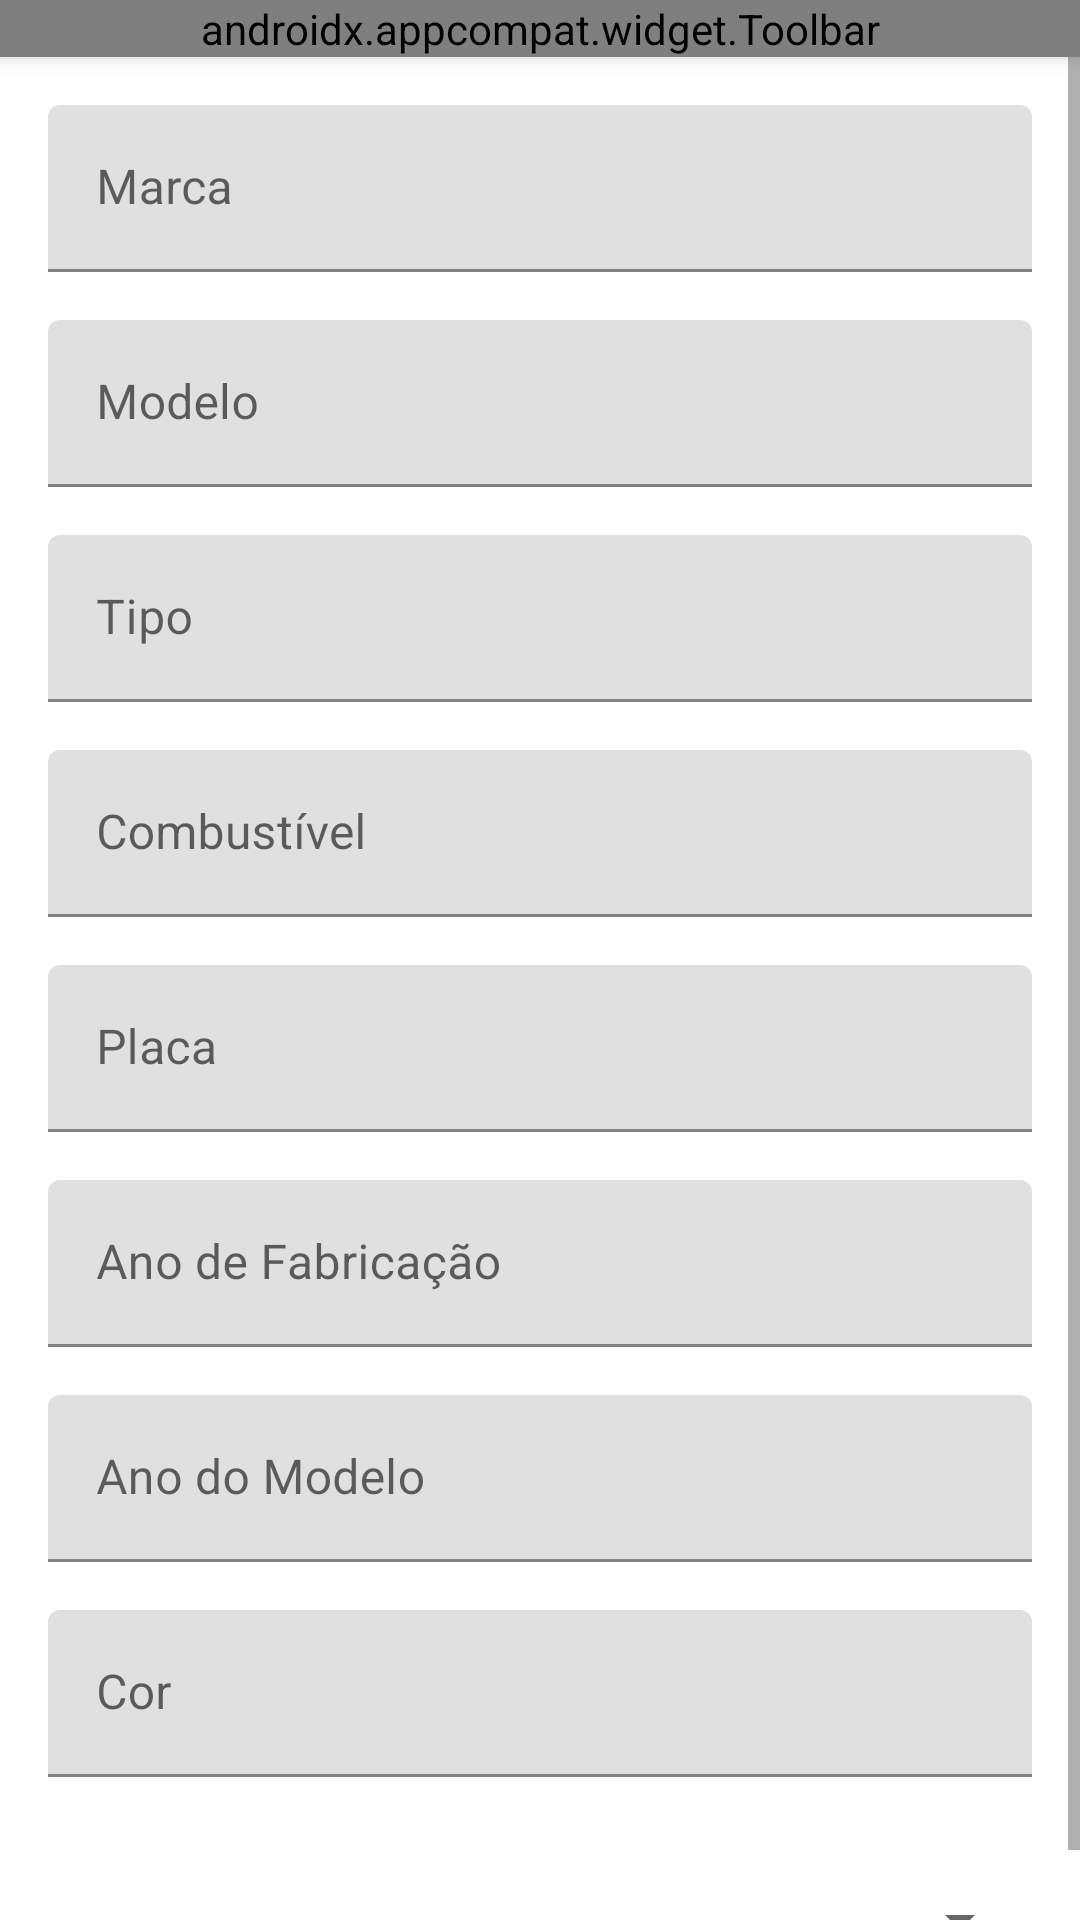

This screen was rendered from an Android layout file. Write that file and the resources it references.
<!-- AndroidManifest.xml: application theme Theme.TCC -->
<!-- res/layout/activity_car_mgmt.xml -->
<?xml version="1.0" encoding="utf-8"?>
<androidx.constraintlayout.widget.ConstraintLayout xmlns:android="http://schemas.android.com/apk/res/android"
    xmlns:app="http://schemas.android.com/apk/res-auto"
    xmlns:tools="http://schemas.android.com/tools"
    android:layout_width="match_parent"
    android:layout_height="match_parent"
    tools:context=".ui.CarMgmtActivity">

    <androidx.appcompat.widget.Toolbar
        android:id="@+id/toolbar"
        android:layout_width="0dp"
        android:layout_height="wrap_content"
        android:elevation="4dp"
        app:layout_constraintEnd_toEndOf="parent"
        app:layout_constraintStart_toStartOf="parent"
        app:layout_constraintTop_toTopOf="parent"
        app:menu="@menu/mgmt_menu"
        app:titleTextColor="@color/white"
        app:title="@string/car" />

    <ScrollView
        android:id="@+id/scrollview"
        android:layout_width="0dp"
        android:layout_height="0dp"
        android:fillViewport="true"
        app:layout_constraintBottom_toBottomOf="parent"
        app:layout_constraintEnd_toEndOf="parent"
        app:layout_constraintStart_toStartOf="parent"
        app:layout_constraintTop_toBottomOf="@id/toolbar">

        <androidx.constraintlayout.widget.ConstraintLayout
            android:layout_width="match_parent"
            android:layout_height="wrap_content"
            tools:context=".ui.activity.CarMgmtForm">

            <com.google.android.material.textfield.TextInputLayout
                android:id="@+id/textInputLayout_brand"
                android:layout_width="0dp"
                android:layout_height="wrap_content"
                android:layout_margin="16dp"
                app:layout_constraintEnd_toEndOf="parent"
                app:layout_constraintStart_toStartOf="parent"
                app:layout_constraintTop_toTopOf="parent">
                <com.google.android.material.textfield.TextInputEditText
                    android:id="@+id/textInputEditText_brand"
                    android:layout_width="match_parent"
                    android:layout_height="wrap_content"
                    android:hint="@string/brand"
                    android:inputType="text"
                    android:minHeight="48dp"/>
            </com.google.android.material.textfield.TextInputLayout>

            <com.google.android.material.textfield.TextInputLayout
                android:id="@+id/textInputLayout_model"
                android:layout_width="0dp"
                android:layout_height="wrap_content"
                android:layout_marginTop="16dp"
                app:layout_constraintEnd_toEndOf="@id/textInputLayout_brand"
                app:layout_constraintStart_toStartOf="@id/textInputLayout_brand"
                app:layout_constraintTop_toBottomOf="@id/textInputLayout_brand">
                <com.google.android.material.textfield.TextInputEditText
                    android:id="@+id/textInputEditText_model"
                    android:layout_width="match_parent"
                    android:layout_height="wrap_content"
                    android:hint="@string/model"
                    android:inputType="text"
                    android:minHeight="48dp"/>
            </com.google.android.material.textfield.TextInputLayout>

            <com.google.android.material.textfield.TextInputLayout
                android:id="@+id/textInputLayout_kind"
                android:layout_width="0dp"
                android:layout_height="wrap_content"
                android:layout_marginTop="16dp"
                app:layout_constraintEnd_toEndOf="@id/textInputLayout_model"
                app:layout_constraintStart_toStartOf="@id/textInputLayout_model"
                app:layout_constraintTop_toBottomOf="@id/textInputLayout_model">
                <com.google.android.material.textfield.TextInputEditText
                    android:id="@+id/textInputEditText_kind"
                    android:layout_width="match_parent"
                    android:layout_height="wrap_content"
                    android:hint="@string/kind"
                    android:inputType="text"
                    android:minHeight="48dp"/>
            </com.google.android.material.textfield.TextInputLayout>

            <com.google.android.material.textfield.TextInputLayout
                android:id="@+id/textInputLayout_fuel"
                android:layout_width="0dp"
                android:layout_height="wrap_content"
                android:layout_marginTop="16dp"
                app:layout_constraintEnd_toEndOf="@id/textInputLayout_kind"
                app:layout_constraintStart_toStartOf="@id/textInputLayout_kind"
                app:layout_constraintTop_toBottomOf="@id/textInputLayout_kind">
                <com.google.android.material.textfield.TextInputEditText
                    android:id="@+id/textInputEditText_fuel"
                    android:layout_width="match_parent"
                    android:layout_height="wrap_content"
                    android:hint="@string/fuel"
                    android:inputType="text"
                    android:minHeight="48dp"/>
            </com.google.android.material.textfield.TextInputLayout>

            <com.google.android.material.textfield.TextInputLayout
                android:id="@+id/textInputLayout_plate"
                android:layout_width="0dp"
                android:layout_height="wrap_content"
                android:layout_marginTop="16dp"
                app:layout_constraintEnd_toEndOf="@id/textInputLayout_fuel"
                app:layout_constraintStart_toStartOf="@id/textInputLayout_fuel"
                app:layout_constraintTop_toBottomOf="@id/textInputLayout_fuel">
                <com.google.android.material.textfield.TextInputEditText
                    android:id="@+id/textInputEditText_plate"
                    android:layout_width="match_parent"
                    android:layout_height="wrap_content"
                    android:hint="@string/plate"
                    android:inputType="text"
                    android:minHeight="48dp"/>
            </com.google.android.material.textfield.TextInputLayout>

            <com.google.android.material.textfield.TextInputLayout
                android:id="@+id/textInputLayout_yearOfFabrication"
                android:layout_width="0dp"
                android:layout_height="wrap_content"
                android:layout_marginTop="16dp"
                app:layout_constraintEnd_toEndOf="@id/textInputLayout_plate"
                app:layout_constraintStart_toStartOf="@id/textInputLayout_plate"
                app:layout_constraintTop_toBottomOf="@id/textInputLayout_plate">
                <com.google.android.material.textfield.TextInputEditText
                    android:id="@+id/textInputEditText_yearOfFabrication"
                    android:layout_width="match_parent"
                    android:layout_height="wrap_content"
                    android:hint="@string/yearOfFabrication"
                    android:inputType="text"
                    android:minHeight="48dp"/>
            </com.google.android.material.textfield.TextInputLayout>

            <com.google.android.material.textfield.TextInputLayout
                android:id="@+id/textInputLayout_yearOfModel"
                android:layout_width="0dp"
                android:layout_height="wrap_content"
                android:layout_marginTop="16dp"
                app:layout_constraintEnd_toEndOf="@id/textInputLayout_yearOfFabrication"
                app:layout_constraintStart_toStartOf="@id/textInputLayout_yearOfFabrication"
                app:layout_constraintTop_toBottomOf="@id/textInputLayout_yearOfFabrication">
                <com.google.android.material.textfield.TextInputEditText
                    android:id="@+id/textInputEditText_yearOfModel"
                    android:layout_width="match_parent"
                    android:layout_height="wrap_content"
                    android:hint="@string/yearOfModel"
                    android:inputType="text"
                    android:minHeight="48dp"/>
            </com.google.android.material.textfield.TextInputLayout>

            <com.google.android.material.textfield.TextInputLayout
                android:id="@+id/textInputLayout_color"
                android:layout_width="0dp"
                android:layout_height="wrap_content"
                android:layout_marginTop="16dp"
                app:layout_constraintEnd_toEndOf="@id/textInputLayout_yearOfModel"
                app:layout_constraintStart_toStartOf="@id/textInputLayout_yearOfModel"
                app:layout_constraintTop_toBottomOf="@id/textInputLayout_yearOfModel">
                <com.google.android.material.textfield.TextInputEditText
                    android:id="@+id/textInputEditText_color"
                    android:layout_width="match_parent"
                    android:layout_height="wrap_content"
                    android:hint="@string/color"
                    android:inputType="text"
                    android:minHeight="48dp"/>
            </com.google.android.material.textfield.TextInputLayout>

            <Spinner
                android:id="@+id/spinner_group"
                android:layout_width="0dp"
                android:layout_height="48dp"
                android:layout_marginStart="16dp"
                android:layout_marginTop="24dp"
                android:layout_marginEnd="16dp"
                app:layout_constraintEnd_toEndOf="parent"
                app:layout_constraintStart_toStartOf="parent"
                app:layout_constraintTop_toBottomOf="@+id/textInputLayout_color"
                app:layout_constraintVertical_bias="0.0"
                tools:layout_conversion_absoluteHeight="61dp"
                tools:layout_conversion_absoluteWidth="0dp"
                tools:layout_editor_absoluteX="16dp"
                tools:layout_editor_absoluteY="24dp" />

        </androidx.constraintlayout.widget.ConstraintLayout>
    </ScrollView>
</androidx.constraintlayout.widget.ConstraintLayout>
<!-- resources referenced by this layout -->
<resources>
  <color name="white">#FFFFFFFF</color>
  <string name="brand">Marca</string>
  <string name="car">Carro</string>
  <string name="color">Cor</string>
  <string name="fuel">Combustível</string>
  <string name="kind">Tipo</string>
  <string name="model">Modelo</string>
  <string name="plate">Placa</string>
  <string name="yearOfFabrication">Ano de Fabricação</string>
  <string name="yearOfModel">Ano do Modelo</string>
  <style name="Theme.TCC" parent="Theme.MaterialComponents.DayNight.DarkActionBar">
      </style>
</resources>
